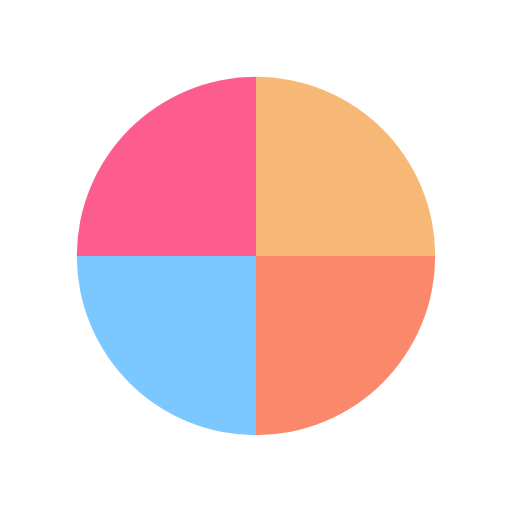
t = 0.00 s
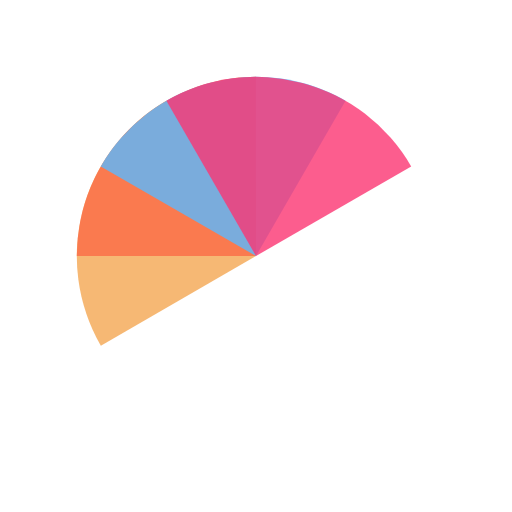
t = 0.51 s
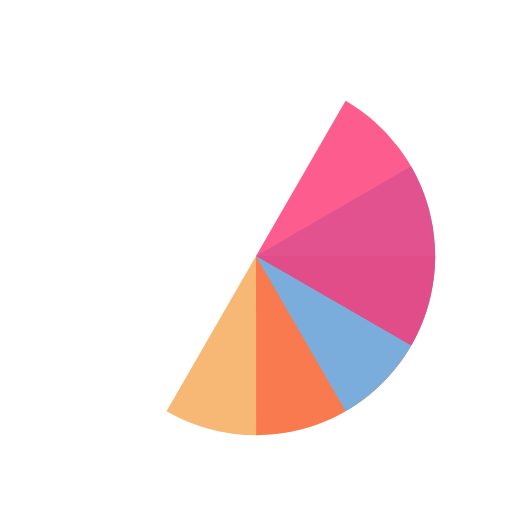
t = 1.01 s
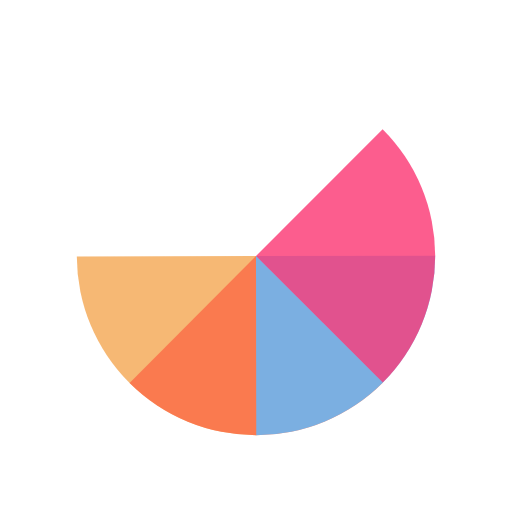
t = 1.14 s
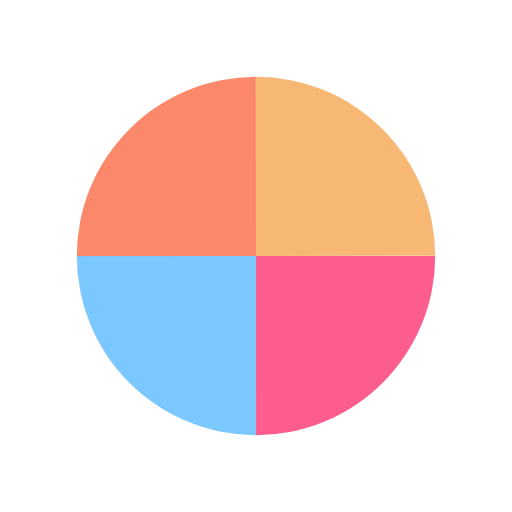
t = 1.52 s
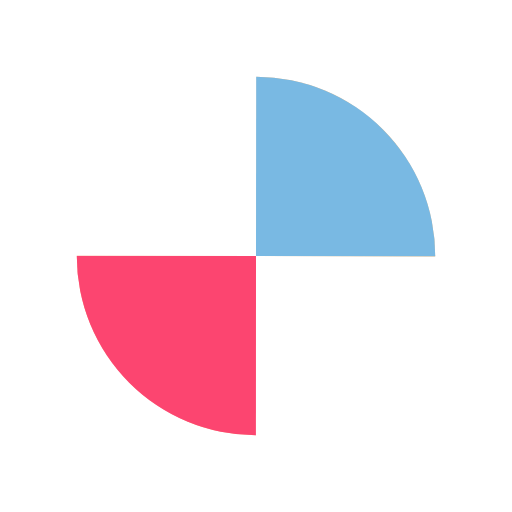
t = 2.27 s

The animated SVG that drew these frames (rendered in a browser with its animation timeline set to each time). Animation: 4 SMIL elements (animateTransform=4); one cycle of 3.03 s, repeats indefinitely.

<?xml version="1.0" encoding="utf-8"?>
<svg xmlns="http://www.w3.org/2000/svg" xmlns:xlink="http://www.w3.org/1999/xlink" style="margin: auto;  display: block; shape-rendering: auto;" width="200px" height="200px" viewBox="0 0 100 100" preserveAspectRatio="xMidYMid">
<g transform="translate(50 50)">
  <g transform="scale(0.7)">
    <g transform="translate(-50 -50)">
      <g>
        <animateTransform attributeName="transform" type="rotate" repeatCount="indefinite" values="0 50 50;360 50 50" keyTimes="0;1" dur="0.7575757575757576s"></animateTransform>
        <path fill-opacity="0.8" fill="#f4a651" d="M50 50L50 0A50 50 0 0 1 100 50Z"></path>
      </g>
      <g>
        <animateTransform attributeName="transform" type="rotate" repeatCount="indefinite" values="0 50 50;360 50 50" keyTimes="0;1" dur="1.0101010101010102s"></animateTransform>
        <path fill-opacity="0.8" fill="#fb6a46" d="M50 50L50 0A50 50 0 0 1 100 50Z" transform="rotate(90 50 50)"></path>
      </g>
      <g>
        <animateTransform attributeName="transform" type="rotate" repeatCount="indefinite" values="0 50 50;360 50 50" keyTimes="0;1" dur="1.5151515151515151s"></animateTransform>
        <path fill-opacity="0.8" fill="#5ab9ff" d="M50 50L50 0A50 50 0 0 1 100 50Z" transform="rotate(180 50 50)"></path>
      </g>
      <g>
        <animateTransform attributeName="transform" type="rotate" repeatCount="indefinite" values="0 50 50;360 50 50" keyTimes="0;1" dur="3.0303030303030303s"></animateTransform>
        <path fill-opacity="0.8" fill="#fb3572" d="M50 50L50 0A50 50 0 0 1 100 50Z" transform="rotate(270 50 50)"></path>
      </g>
    </g>
  </g>
</g>
<!-- [ldio] generated by https://loading.io/ --></svg>